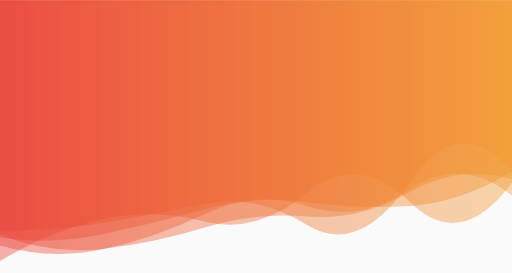
t = 0.00 s
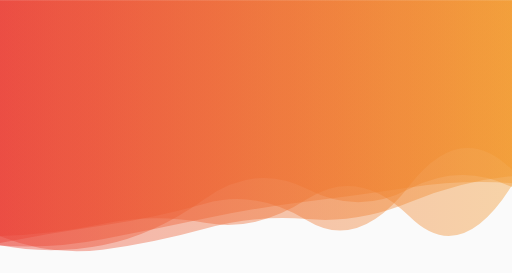
t = 1.67 s
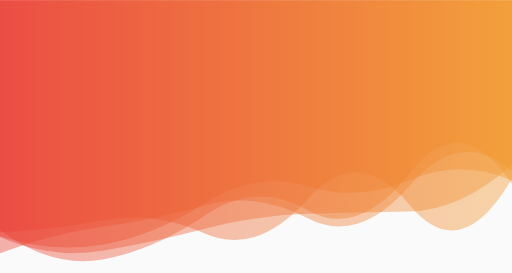
t = 3.33 s
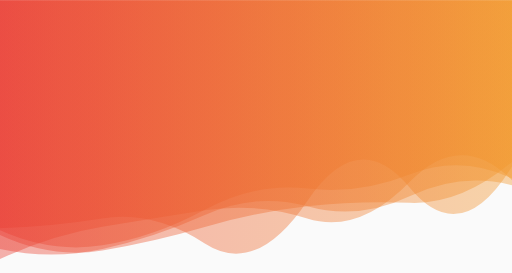
t = 5.00 s
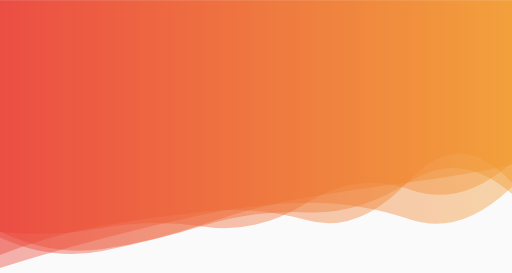
t = 6.67 s
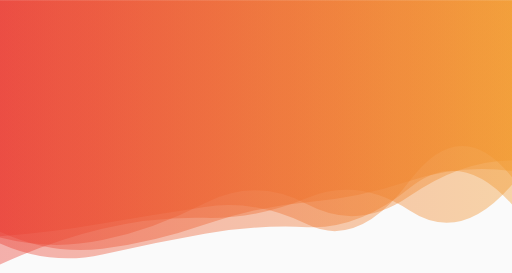
t = 8.34 s

The animated SVG that drew these frames (rendered in a browser with its animation timeline set to each time). Animation: 5 SMIL elements (animate=5); one cycle of 10.00 s, repeats indefinitely.

<?xml version="1.0" encoding="utf-8"?>
<svg xmlns="http://www.w3.org/2000/svg" xmlns:xlink="http://www.w3.org/1999/xlink" style="margin: auto; background: rgb(250, 250, 250); display: block; z-index: 1; position: relative; shape-rendering: auto;" width="1440" height="767" preserveAspectRatio="xMidYMid" viewBox="0 0 1440 767">
<g transform=""><linearGradient id="lg-0.9002866259243292" x1="0" x2="1" y1="0" y2="0">
  <stop stop-color="#ea3f34" offset="0"></stop>
  <stop stop-color="#f2982c" offset="1"></stop>
</linearGradient><path d="" fill="url(#lg-0.9002866259243292)" opacity="0.4">
  <animate attributeName="d" dur="10s" repeatCount="indefinite" keyTimes="0;0.333;0.667;1" calcmod="spline" keySplines="0.2 0 0.2 1;0.2 0 0.2 1;0.2 0 0.2 1" begin="0s" values="M0 0L 0 733.8997343082985Q 144 646.9091895287764  288 615.9782294002192T 576 622.3351186923827T 864 542.7139275128393T 1152 567.2451862592171T 1440 513.0348915794514L 1440 0 Z;M0 0L 0 646.12894104256Q 144 754.7537771598842  288 729.3632429467388T 576 605.88139959832T 864 589.8912756511257T 1152 486.8513456984762T 1440 516.3409614726056L 1440 0 Z;M0 0L 0 753.328274886788Q 144 707.6548919519322  288 670.1644351169317T 576 602.3347497746635T 864 570.0262238349956T 1152 616.4796641396122T 1440 524.9678191183891L 1440 0 Z;M0 0L 0 733.8997343082985Q 144 646.9091895287764  288 615.9782294002192T 576 622.3351186923827T 864 542.7139275128393T 1152 567.2451862592171T 1440 513.0348915794514L 1440 0 Z"></animate>
</path><path d="" fill="url(#lg-0.9002866259243292)" opacity="0.4">
  <animate attributeName="d" dur="10s" repeatCount="indefinite" keyTimes="0;0.333;0.667;1" calcmod="spline" keySplines="0.2 0 0.2 1;0.2 0 0.2 1;0.2 0 0.2 1" begin="-2s" values="M0 0L 0 683.0300736210309Q 144 751.2775095886316  288 717.9822584578798T 576 668.0930820006811T 864 650.169544671549T 1152 527.5063027929198T 1440 579.8487082178513L 1440 0 Z;M0 0L 0 694.6162414101208Q 144 717.9791777344177  288 689.6267325862536T 576 556.8201777658843T 864 533.1132604397865T 1152 535.5917108487204T 1440 529.4825272464511L 1440 0 Z;M0 0L 0 643.5319881339947Q 144 707.8886631306019  288 686.5357410845244T 576 581.1146315200928T 864 516.8503908690282T 1152 486.43861485991T 1440 493.105489615952L 1440 0 Z;M0 0L 0 683.0300736210309Q 144 751.2775095886316  288 717.9822584578798T 576 668.0930820006811T 864 650.169544671549T 1152 527.5063027929198T 1440 579.8487082178513L 1440 0 Z"></animate>
</path><path d="" fill="url(#lg-0.9002866259243292)" opacity="0.4">
  <animate attributeName="d" dur="10s" repeatCount="indefinite" keyTimes="0;0.333;0.667;1" calcmod="spline" keySplines="0.2 0 0.2 1;0.2 0 0.2 1;0.2 0 0.2 1" begin="-4s" values="M0 0L 0 738.2357805932713Q 144 662.3841657489593  288 637.0503774456812T 576 599.4012729746298T 864 614.7562530905542T 1152 505.32661195654487T 1440 521.0341228014307L 1440 0 Z;M0 0L 0 632.4214341245109Q 144 649.4517932279161  288 624.3316486485677T 576 573.8080886405885T 864 637.4184195333266T 1152 510.469623100289T 1440 488.5862927080749L 1440 0 Z;M0 0L 0 705.18371826305Q 144 656.4933495605516  288 637.6880653175268T 576 571.791197215477T 864 612.329262824461T 1152 526.0738913969044T 1440 472.6671057692793L 1440 0 Z;M0 0L 0 738.2357805932713Q 144 662.3841657489593  288 637.0503774456812T 576 599.4012729746298T 864 614.7562530905542T 1152 505.32661195654487T 1440 521.0341228014307L 1440 0 Z"></animate>
</path><path d="" fill="url(#lg-0.9002866259243292)" opacity="0.4">
  <animate attributeName="d" dur="10s" repeatCount="indefinite" keyTimes="0;0.333;0.667;1" calcmod="spline" keySplines="0.2 0 0.2 1;0.2 0 0.2 1;0.2 0 0.2 1" begin="-6s" values="M0 0L 0 667.0384979832394Q 144 732.143878014615  288 706.1732566410064T 576 643.2549497392831T 864 595.160611325835T 1152 604.6371315506633T 1440 450.1902905867745L 1440 0 Z;M0 0L 0 646.4809397107482Q 144 717.5943636589211  288 698.7020130238778T 576 625.7599314821373T 864 544.3811881586498T 1152 489.23455977587236T 1440 466.2755216696642L 1440 0 Z;M0 0L 0 662.743167645515Q 144 715.9844463512919  288 699.9644454206313T 576 642.7179274670194T 864 624.5327180151344T 1152 553.4300197914836T 1440 514.105718133146L 1440 0 Z;M0 0L 0 667.0384979832394Q 144 732.143878014615  288 706.1732566410064T 576 643.2549497392831T 864 595.160611325835T 1152 604.6371315506633T 1440 450.1902905867745L 1440 0 Z"></animate>
</path><path d="" fill="url(#lg-0.9002866259243292)" opacity="0.4">
  <animate attributeName="d" dur="10s" repeatCount="indefinite" keyTimes="0;0.333;0.667;1" calcmod="spline" keySplines="0.2 0 0.2 1;0.2 0 0.2 1;0.2 0 0.2 1" begin="-8s" values="M0 0L 0 662.3162892044494Q 144 653.7912146320974  288 623.7492520927344T 576 634.0379796449578T 864 557.7925718542758T 1152 614.6187116399112T 1440 528.9387133652664L 1440 0 Z;M0 0L 0 639.0934698507048Q 144 635.2041870990377  288 613.0122453984542T 576 690.0782706305794T 864 566.1263876479843T 1152 517.5583207120401T 1440 461.0426530216258L 1440 0 Z;M0 0L 0 671.0898516476001Q 144 712.7367582822491  288 681.8346238386988T 576 557.8177464749858T 864 575.0781329123384T 1152 554.9274616750449T 1440 449.57240556780255L 1440 0 Z;M0 0L 0 662.3162892044494Q 144 653.7912146320974  288 623.7492520927344T 576 634.0379796449578T 864 557.7925718542758T 1152 614.6187116399112T 1440 528.9387133652664L 1440 0 Z"></animate>
</path></g>
</svg>
